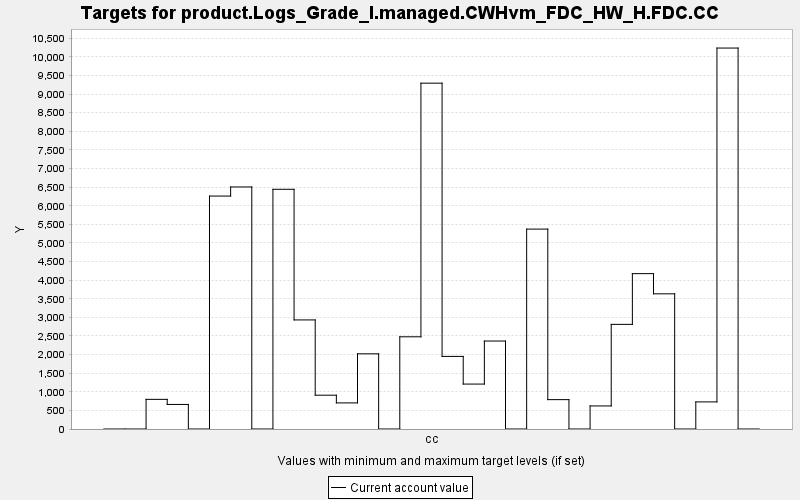

Source data for this figure (header and first rows):
TARGET, PERIOD, YEAR, PERIODWIDTH, MINIMUM, MAXIMUM, MINWEIGHT, MAXWEIGHT, CURRENT, SUMMARY
product.Logs_Grade_I.managed.CWHvm_FDC_H…, 0, 0, 10.0, 0.0, 10000, 1.0, 1.0, 0.0, 0.0
product.Logs_Grade_I.managed.CWHvm_FDC_H…, 1, 10, 10.0, 0.0, 10000, 1.0, 1.0, 0.0, 0.0
product.Logs_Grade_I.managed.CWHvm_FDC_H…, 2, 20, 10.0, 0.0, 10000, 1.0, 1.0, 796.8, 0.0
product.Logs_Grade_I.managed.CWHvm_FDC_H…, 3, 30, 10.0, 0.0, 10000, 1.0, 1.0, 660.1, 0.0
product.Logs_Grade_I.managed.CWHvm_FDC_H…, 4, 40, 10.0, 0.0, 10000, 1.0, 1.0, 0.0, 0.0
product.Logs_Grade_I.managed.CWHvm_FDC_H…, 5, 50, 10.0, 0.0, 10000, 1.0, 1.0, 6261, 0.0
product.Logs_Grade_I.managed.CWHvm_FDC_H…, 6, 60, 10.0, 0.0, 10000, 1.0, 1.0, 6505, 0.0
product.Logs_Grade_I.managed.CWHvm_FDC_H…, 7, 70, 10.0, 0.0, 10000, 1.0, 1.0, 0.0, 0.0
product.Logs_Grade_I.managed.CWHvm_FDC_H…, 8, 80, 10.0, 0.0, 10000, 1.0, 1.0, 6442, 0.0
product.Logs_Grade_I.managed.CWHvm_FDC_H…, 9, 90, 10.0, 0.0, 10000, 1.0, 1.0, 2932, 0.0
product.Logs_Grade_I.managed.CWHvm_FDC_H…, 10, 100, 10.0, 0.0, 10000, 1.0, 1.0, 908.4, 0.0
product.Logs_Grade_I.managed.CWHvm_FDC_H…, 11, 110, 10.0, 0.0, 10000, 1.0, 1.0, 701.5, 0.0
product.Logs_Grade_I.managed.CWHvm_FDC_H…, 12, 120, 10.0, 0.0, 10000, 1.0, 1.0, 2020, 0.0
product.Logs_Grade_I.managed.CWHvm_FDC_H…, 13, 130, 10.0, 0.0, 10000, 1.0, 1.0, 0.0, 0.0
product.Logs_Grade_I.managed.CWHvm_FDC_H…, 14, 140, 10.0, 0.0, 10000, 1.0, 1.0, 2478, 0.0
product.Logs_Grade_I.managed.CWHvm_FDC_H…, 15, 150, 10.0, 0.0, 10000, 1.0, 1.0, 9295, 0.0
product.Logs_Grade_I.managed.CWHvm_FDC_H…, 16, 160, 10.0, 0.0, 10000, 1.0, 1.0, 1951, 0.0
product.Logs_Grade_I.managed.CWHvm_FDC_H…, 17, 170, 10.0, 0.0, 10000, 1.0, 1.0, 1208, 0.0
product.Logs_Grade_I.managed.CWHvm_FDC_H…, 18, 180, 10.0, 0.0, 10000, 1.0, 1.0, 2364, 0.0
product.Logs_Grade_I.managed.CWHvm_FDC_H…, 19, 190, 10.0, 0.0, 10000, 1.0, 1.0, 0.0, 0.0
product.Logs_Grade_I.managed.CWHvm_FDC_H…, 20, 200, 10.0, 0.0, 10000, 1.0, 1.0, 5373, 0.0
product.Logs_Grade_I.managed.CWHvm_FDC_H…, 21, 210, 10.0, 0.0, 10000, 1.0, 1.0, 789.3, 0.0
product.Logs_Grade_I.managed.CWHvm_FDC_H…, 22, 220, 10.0, 0.0, 10000, 1.0, 1.0, 0.0, 0.0
product.Logs_Grade_I.managed.CWHvm_FDC_H…, 23, 230, 10.0, 0.0, 10000, 1.0, 1.0, 619.7, 0.0
product.Logs_Grade_I.managed.CWHvm_FDC_H…, 24, 240, 10.0, 0.0, 10000, 1.0, 1.0, 2812, 0.0
product.Logs_Grade_I.managed.CWHvm_FDC_H…, 25, 250, 10.0, 0.0, 10000, 1.0, 1.0, 4176, 0.0
product.Logs_Grade_I.managed.CWHvm_FDC_H…, 26, 260, 10.0, 0.0, 10000, 1.0, 1.0, 3633, 0.0
product.Logs_Grade_I.managed.CWHvm_FDC_H…, 27, 270, 10.0, 0.0, 10000, 1.0, 1.0, 0.0, 0.0
product.Logs_Grade_I.managed.CWHvm_FDC_H…, 28, 280, 10.0, 0.0, 10000, 1.0, 1.0, 728.3, 0.0
product.Logs_Grade_I.managed.CWHvm_FDC_H…, 29, 290, 10.0, 0.0, 10000, 1.0, 1.0, 10239, 0.0
product.Logs_Grade_I.managed.CWHvm_FDC_H…, 30, 300, 10.0, 0.0, 10000, 1.0, 1.0, 0.0, 0.0
